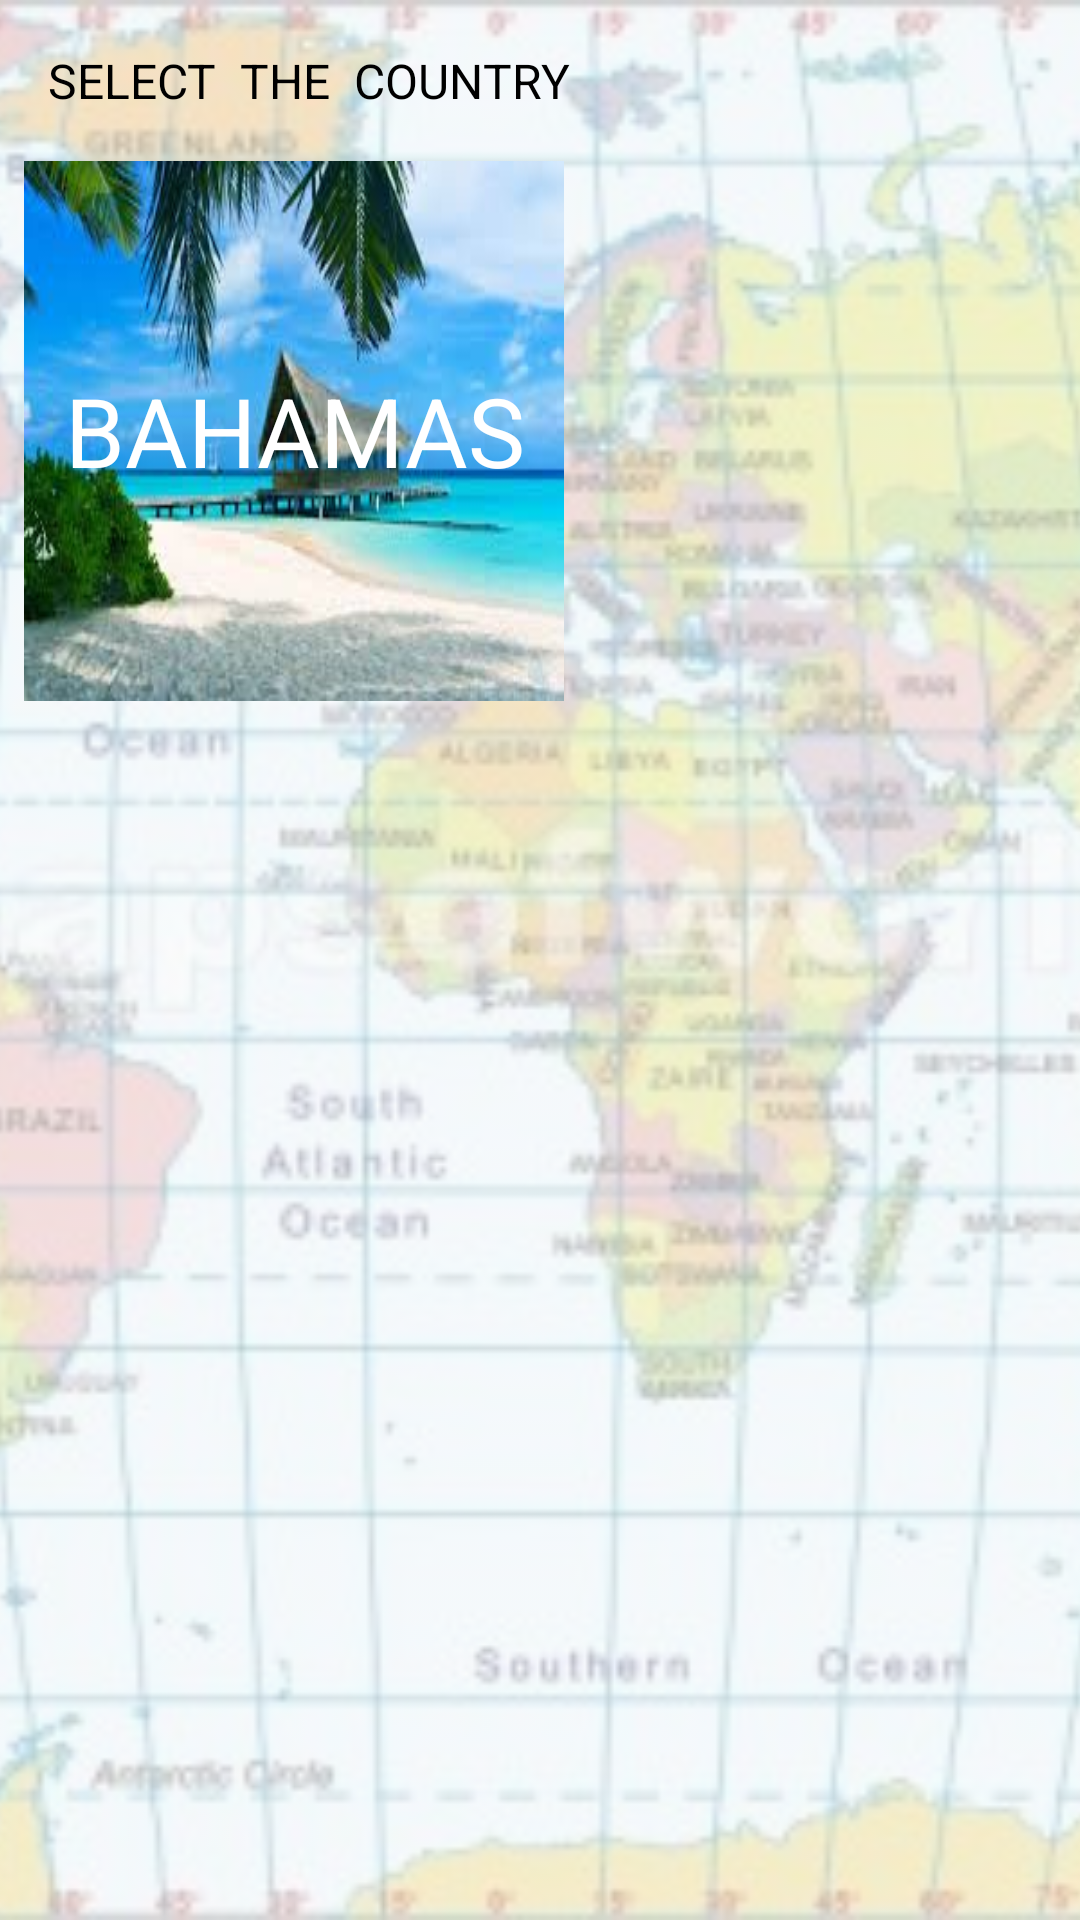

Android layout source for this screen:
<!-- AndroidManifest.xml: application theme AppTheme -->
<!-- res/layout/activity_main.xml -->
<?xml version="1.0" encoding="utf-8"?>
<RelativeLayout xmlns:android="http://schemas.android.com/apk/res/android"
    xmlns:tools="http://schemas.android.com/tools"
    android:layout_width="match_parent"
    android:layout_height="match_parent"
    android:orientation="vertical"
    tools:context="com.android.shubhamagrawal.tipstotravel.MainActivity">

    <ImageView
        android:layout_width="match_parent"
        android:layout_height="match_parent"
        android:alpha=".4"

        android:scaleType="centerCrop"
        android:src="@drawable/travel" />

    <TextView
        android:id="@+id/text_country"
        android:layout_width="match_parent"
        android:layout_height="wrap_content"
        android:layout_margin="8dp"
        android:padding="8dp"
        android:text="Select  The  Country"
        android:textAllCaps="true"
        android:textColor="#000000"
        android:textSize="16sp" />


    <TextView
        android:id="@+id/bahamas_button"
        android:layout_width="180sp"
        android:gravity="center"
        android:textSize="32dp"
        android:textAllCaps="true"
        android:layout_height="180sp"
        android:onClick="continuewiththiscountry"
        android:layout_below="@id/text_country"
        android:layout_marginLeft="8dp"
        android:background="@drawable/bahamasbutton"
        android:text="bahamas"
        android:textColor="#FFF"

        />



</RelativeLayout>
<!-- resources referenced by this layout -->
<resources>
  <!-- drawable bahamasbutton: jpg bitmap (drawable, 9218 bytes) -->
  <!-- drawable travel: jpg bitmap (drawable, 73648 bytes) -->
  <style name="AppTheme" parent="Theme.AppCompat.Light.DarkActionBar">
          
          <item name="colorPrimary">@color/colorPrimary</item>
          <item name="colorPrimaryDark">@color/colorPrimaryDark</item>
          <item name="colorAccent">@color/colorAccent</item>
      </style>
  <!-- not gathered from this repository: default colours our renderer supplied (Android Studio template values) -->
  <color name="colorPrimary">#FF6200EE</color>
  <color name="colorPrimaryDark">#FF3700B3</color>
  <color name="colorAccent">#FF03DAC5</color>
</resources>
